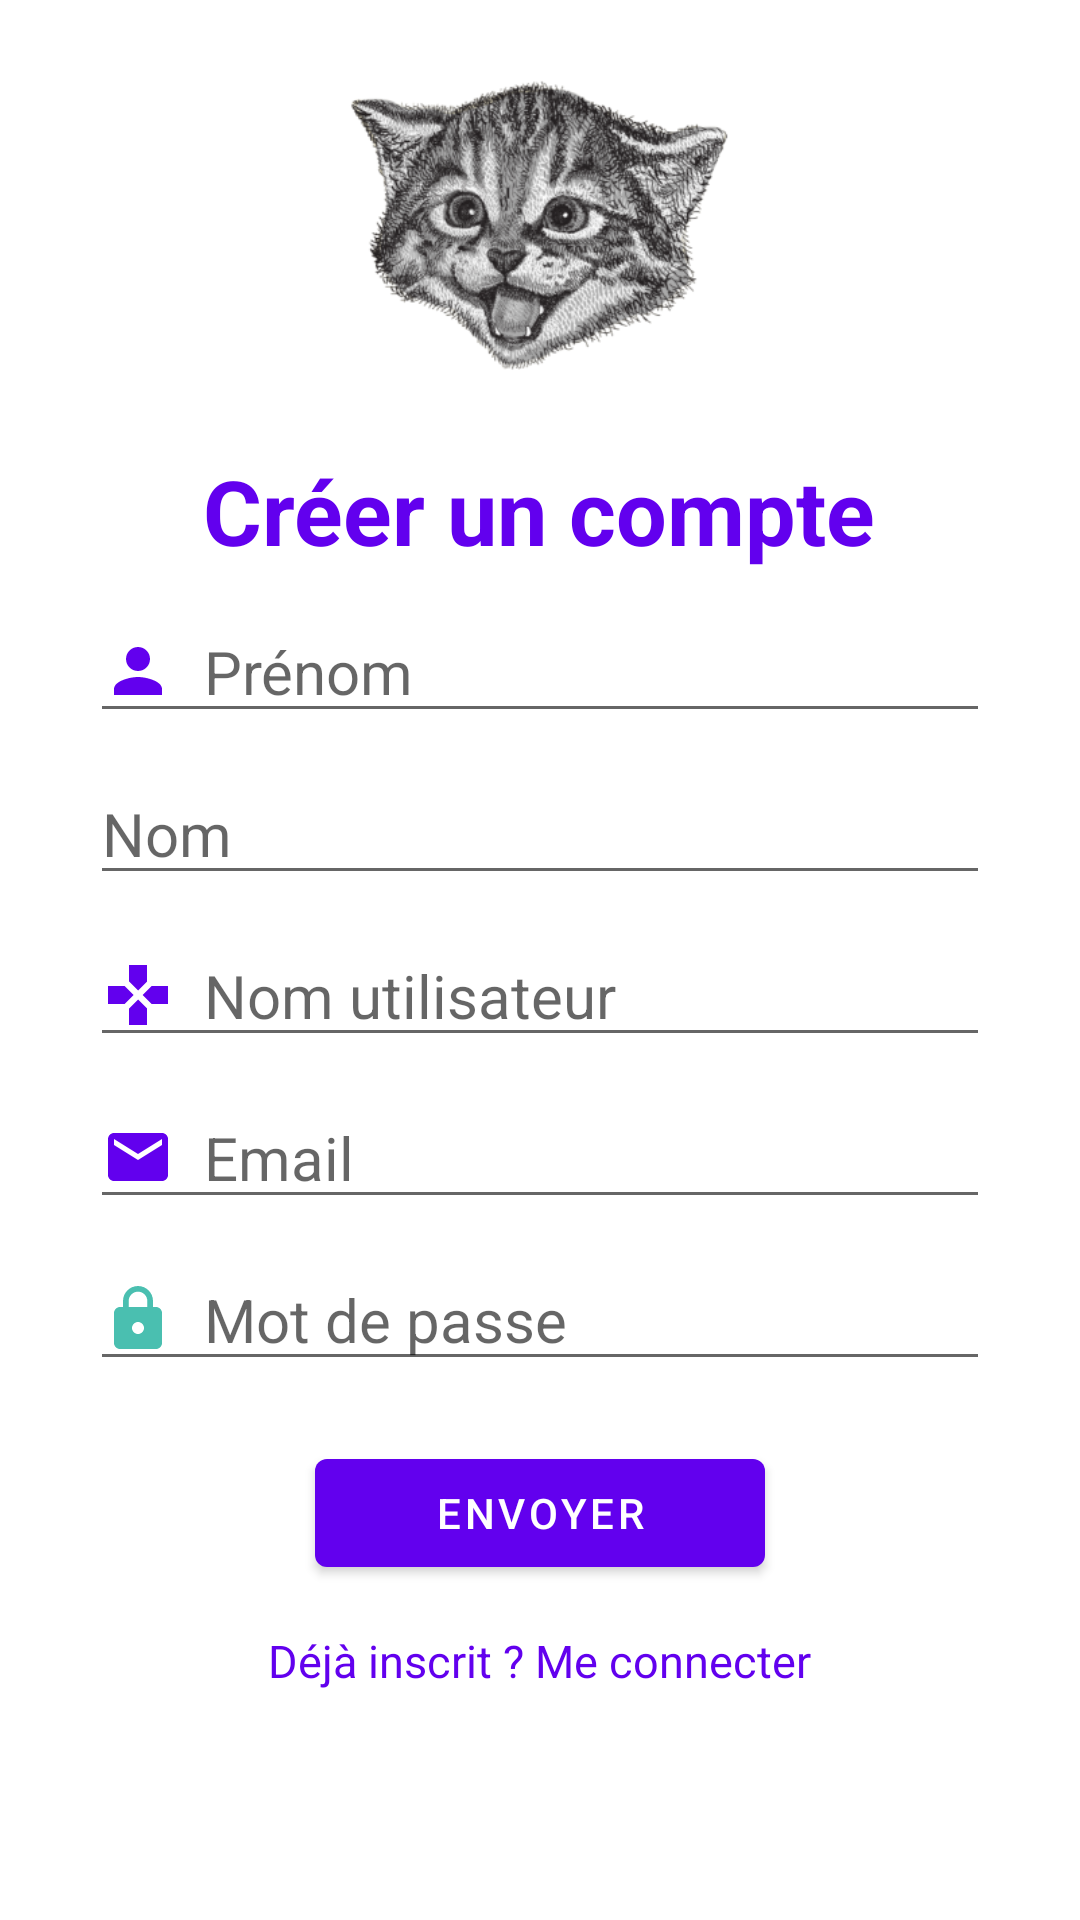

Here is an Android app screen rendered from its layout file. Give the layout XML and the strings, colors and styles it references.
<!-- AndroidManifest.xml: application theme Theme.QuizzApp -->
<!-- res/layout/activity_registration.xml -->
<?xml version="1.0" encoding="utf-8"?>
<layout xmlns:android="http://schemas.android.com/apk/res/android"
    xmlns:app="http://schemas.android.com/apk/res-auto"
    xmlns:tools="http://schemas.android.com/tools">
    <data>

    </data>

    <LinearLayout
        android:id="@+id/registration_activity"
        android:orientation="vertical"
        android:layout_width="match_parent"
        android:layout_height="match_parent">

        <ImageView
            android:id="@+id/logo_iv"
            android:layout_width="150dp"
            android:layout_height="150dp"
            android:layout_gravity="center"
            android:src="@drawable/logo" />

        <TextView
            android:id="@+id/registration_title_tv"
            android:layout_width="wrap_content"
            android:layout_height="wrap_content"
            android:text="@string/registration"
            android:textSize="30sp"
            android:layout_gravity="center"
            android:textColor="@color/design_default_color_primary"
            android:textStyle="bold" />

        <EditText
            android:id="@+id/firstname_et"
            android:layout_width="300dp"
            android:layout_height="wrap_content"
            android:layout_marginTop="10dp"
            android:layout_gravity="center"
            android:hint="@string/firstname_hint"
            android:textSize="20sp"
            android:drawablePadding="10dp"
            app:drawableStartCompat="@drawable/ic_person" />

        <EditText
            android:id="@+id/lastname_et"
            android:layout_width="300dp"
            android:layout_height="wrap_content"
            android:layout_marginTop="10dp"
            android:layout_gravity="center"
            android:hint="@string/lastname_hint"
            android:textSize="20sp"
            android:drawablePadding="10dp"
            app:drawableStartCompat="@drawable/ic_baseline_person_outline_24" />

        <EditText
            android:id="@+id/username_et"
            android:layout_width="300dp"
            android:layout_height="wrap_content"
            android:layout_marginTop="10dp"
            android:layout_gravity="center"
            android:hint="@string/username_hint"
            android:textSize="20sp"
            android:drawablePadding="10dp"
            app:drawableStartCompat="@drawable/ic_baseline_games_24" />

        <EditText
            android:id="@+id/email_et"
            android:layout_width="300dp"
            android:layout_height="wrap_content"
            android:layout_marginTop="10dp"
            android:layout_gravity="center"
            android:hint="@string/email_hint"
            android:textSize="20sp"
            android:drawablePadding="10dp"
            app:drawableStartCompat="@drawable/email_icon" />

        <EditText
            android:id="@+id/password_et"
            android:layout_width="300dp"
            android:textSize="20sp"
            android:layout_gravity="center"
            android:layout_height="wrap_content"
            android:hint="@string/password"
            android:layout_marginTop="10dp"
            android:drawablePadding="10dp"
            app:drawableStartCompat="@drawable/ic_baseline_lock_24" />

        <Button
            android:id="@+id/registration_btn"
            android:layout_marginTop="20dp"
            android:layout_width="150dp"
            android:layout_gravity="center"
            android:layout_height="wrap_content"
            android:text="@string/send" />

        <TextView
            android:id="@+id/back_to_login_link_tv"
            android:layout_width="wrap_content"
            android:layout_height="wrap_content"
            android:text="@string/already_registered"
            android:textColor="@color/design_default_color_primary"
            android:textSize="15sp"
            android:layout_gravity="center"
            android:layout_marginTop="15dp" />

    </LinearLayout>

</layout>
<!-- resources referenced by this layout -->
<resources>
  <!-- drawable email_icon (drawable) -->
  <vector android:height="24dp"
      android:tint="@color/design_default_color_primary"
      android:viewportHeight="24"
      android:viewportWidth="24"
      android:width="24dp"
      xmlns:android="http://schemas.android.com/apk/res/android">
      <path android:fillColor="@android:color/white" android:pathData="M20,4L4,4c-1.1,0 -1.99,0.9 -1.99,2L2,18c0,1.1 0.9,2 2,2h16c1.1,0 2,-0.9 2,-2L22,6c0,-1.1 -0.9,-2 -2,-2zM20,8l-8,5 -8,-5L4,6l8,5 8,-5v2z"/>
  </vector>
  <!-- drawable ic_baseline_games_24 (drawable) -->
  <vector xmlns:android="http://schemas.android.com/apk/res/android"
      android:width="24dp"
      android:height="24dp"
      android:viewportWidth="24"
      android:viewportHeight="24"
      android:tint="@color/design_default_color_primary">
    <path
        android:fillColor="@android:color/white"
        android:pathData="M15,7.5V2H9v5.5l3,3 3,-3zM7.5,9H2v6h5.5l3,-3 -3,-3zM9,16.5V22h6v-5.5l-3,-3 -3,3zM16.5,9l-3,3 3,3H22V9h-5.5z"/>
  </vector>
  <!-- drawable ic_baseline_lock_24 (drawable) -->
  <vector android:height="24dp" android:tint="#4ABFB0"
      android:viewportHeight="24" android:viewportWidth="24"
      android:width="24dp" xmlns:android="http://schemas.android.com/apk/res/android">
      <path android:fillColor="@android:color/white" android:pathData="M18,8h-1L17,6c0,-2.76 -2.24,-5 -5,-5S7,3.24 7,6v2L6,8c-1.1,0 -2,0.9 -2,2v10c0,1.1 0.9,2 2,2h12c1.1,0 2,-0.9 2,-2L20,10c0,-1.1 -0.9,-2 -2,-2zM12,17c-1.1,0 -2,-0.9 -2,-2s0.9,-2 2,-2 2,0.9 2,2 -0.9,2 -2,2zM15.1,8L8.9,8L8.9,6c0,-1.71 1.39,-3.1 3.1,-3.1 1.71,0 3.1,1.39 3.1,3.1v2z"/>
  </vector>
  <!-- drawable ic_person (drawable) -->
  <vector xmlns:android="http://schemas.android.com/apk/res/android"
      android:width="24dp"
      android:height="24dp"
      android:viewportWidth="24"
      android:viewportHeight="24"
      android:tint="@color/design_default_color_primary">
    <path
        android:fillColor="@android:color/white"
        android:pathData="M12,12c2.21,0 4,-1.79 4,-4s-1.79,-4 -4,-4 -4,1.79 -4,4 1.79,4 4,4zM12,14c-2.67,0 -8,1.34 -8,4v2h16v-2c0,-2.66 -5.33,-4 -8,-4z"/>
  </vector>
  <string name="already_registered">Déjà inscrit ? Me connecter</string>
  <string name="email_hint">Email</string>
  <string name="firstname_hint">Prénom</string>
  <string name="lastname_hint">Nom</string>
  <string name="password">Mot de passe</string>
  <string name="registration">Créer un compte</string>
  <string name="send">Envoyer</string>
  <string name="username_hint">Nom utilisateur</string>
  <color name="my_app_primary_color">#6200EE</color>
  <color name="my_app_secondary_color">#03DAC6</color>
  <color name="my_app_background_color">#FFFFFF</color>
  <color name="my_app_error_color">#B00020</color>
  <color name="my_app_primary_variant_color">#3700B3</color>
  <color name="my_app_secondary_variant_color">#018786</color>
  <color name="my_app_surface_color">#FFFFFF</color>
  <color name="my_app_color_on_primary">#FFFFFF</color>
  <color name="my_app_color_on_secondary">#000000</color>
  <color name="my_app_color_on_background">#000000</color>
  <color name="my_app_color_on_error">#FFFFFF</color>
  <color name="my_app_color_on_surface">#000000</color>
</resources>
